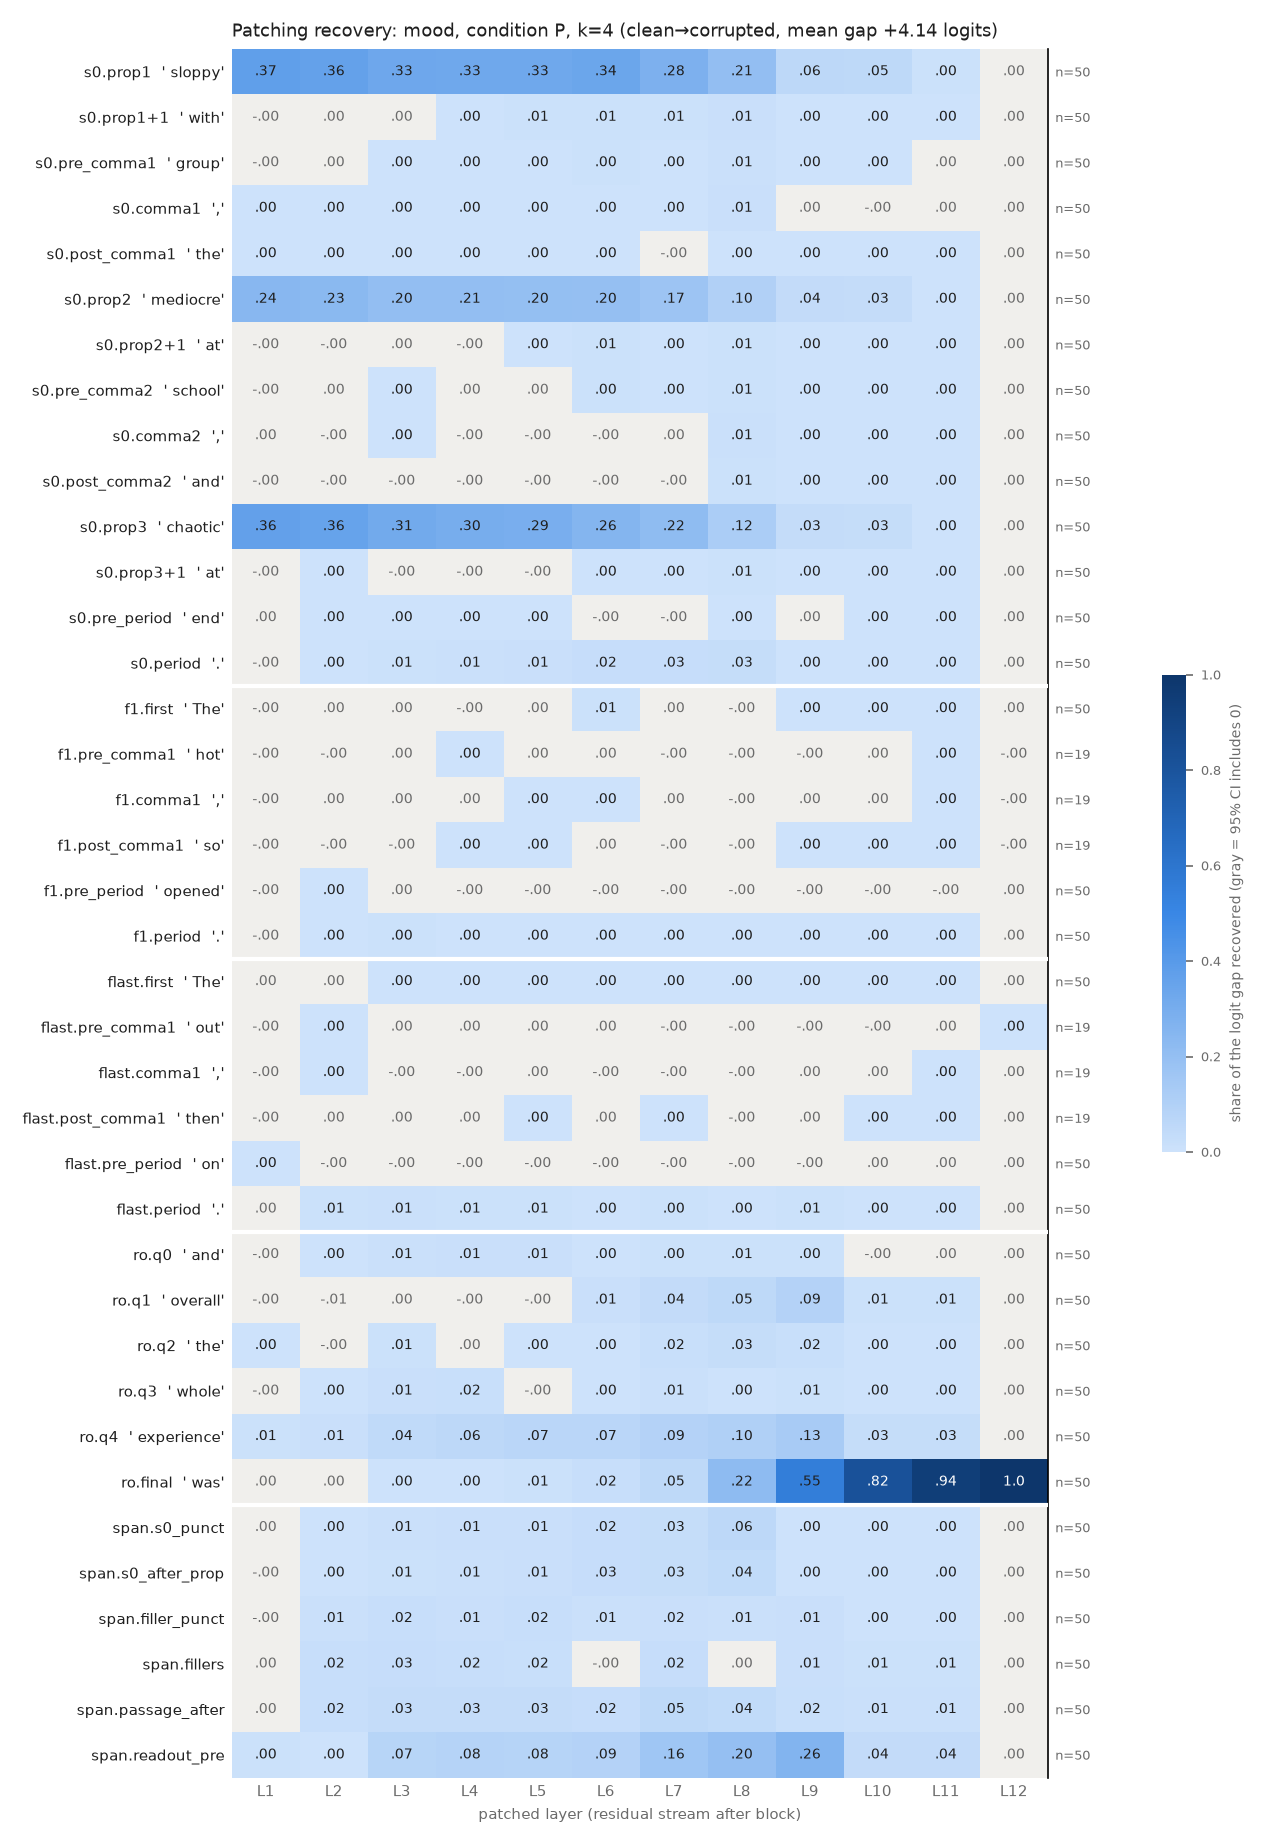

Values plotted in this chart, from the file beside it:
row, example, layer, recovery, ci_lo, ci_hi, n_pairs
s0.prop1, sloppy, 1, 0.3749, 0.3352, 0.4141, 50
s0.prop1, sloppy, 2, 0.3606, 0.3208, 0.3999, 50
s0.prop1, sloppy, 3, 0.3286, 0.2886, 0.3687, 50
s0.prop1, sloppy, 4, 0.3264, 0.2865, 0.3665, 50
s0.prop1, sloppy, 5, 0.328, 0.2882, 0.3682, 50
s0.prop1, sloppy, 6, 0.3381, 0.2996, 0.3768, 50
s0.prop1, sloppy, 7, 0.2795, 0.2476, 0.3127, 50
s0.prop1, sloppy, 8, 0.2061, 0.1736, 0.2403, 50
s0.prop1, sloppy, 9, 0.05793, 0.05038, 0.06628, 50
s0.prop1, sloppy, 10, 0.05149, 0.04439, 0.05921, 50
s0.prop1, sloppy, 11, 0.004044, 0.003057, 0.005086, 50
s0.prop1, sloppy, 12, 1.0089528626022136e-06, -5.403961444595043e-07, 2.596398777384748e-06, 50
s0.prop1+1, with, 1, -0.0003745, -0.0005785, -0.0001736, 50
s0.prop1+1, with, 2, 1.7907761538515086e-05, -0.0003886, 0.0004356, 50
s0.prop1+1, with, 3, 0.0008623, -2.608998115614274e-05, 0.001784, 50
s0.prop1+1, with, 4, 0.001567, 5.4599265274827404e-05, 0.003395, 50
s0.prop1+1, with, 5, 0.005281, 0.002818, 0.008363, 50
s0.prop1+1, with, 6, 0.007409, 0.003776, 0.01143, 50
s0.prop1+1, with, 7, 0.006004, 0.004602, 0.007574, 50
s0.prop1+1, with, 8, 0.0122, 0.01004, 0.01449, 50
s0.prop1+1, with, 9, 0.001269, 0.0008051, 0.001732, 50
s0.prop1+1, with, 10, 0.0008643, 0.0004845, 0.001236, 50
s0.prop1+1, with, 11, 0.0003579, 0.0002551, 0.0004609, 50
s0.prop1+1, with, 12, 1.0089528626022136e-06, -5.528152306417127e-07, 2.514233025112307e-06, 50
s0.pre_comma1, group, 1, -0.0005235, -0.000979, -9.370939692440107e-05, 50
s0.pre_comma1, group, 2, 0.0002166, -0.0006186, 0.001171, 50
s0.pre_comma1, group, 3, 0.001469, 0.0005786, 0.002359, 50
s0.pre_comma1, group, 4, 0.002168, 0.001055, 0.003405, 50
s0.pre_comma1, group, 5, 0.002855, 0.00146, 0.004321, 50
s0.pre_comma1, group, 6, 0.004907, 0.003079, 0.00689, 50
s0.pre_comma1, group, 7, 0.002132, 0.0008909, 0.003403, 50
s0.pre_comma1, group, 8, 0.00788, 0.005222, 0.01064, 50
s0.pre_comma1, group, 9, 0.001445, 0.000891, 0.002026, 50
s0.pre_comma1, group, 10, 0.001079, 0.0005386, 0.001604, 50
s0.pre_comma1, group, 11, 0.00011, -3.18702296008281e-05, 0.0002474, 50
s0.pre_comma1, group, 12, 1.0089528626022136e-06, -5.823910851065123e-07, 2.4988858295948057e-06, 50
s0.comma1, ,, 1, 0.0001607, 6.851480909904705e-05, 0.0002599, 50
s0.comma1, ,, 2, 0.0006367, 0.0001898, 0.001087, 50
s0.comma1, ,, 3, 0.003241, 0.002179, 0.00442, 50
s0.comma1, ,, 4, 0.003607, 0.00222, 0.005083, 50
s0.comma1, ,, 5, 0.001411, 0.0004983, 0.002375, 50
s0.comma1, ,, 6, 0.001202, 0.0002983, 0.002216, 50
s0.comma1, ,, 7, 0.00292, 0.002112, 0.003777, 50
s0.comma1, ,, 8, 0.01473, 0.01285, 0.0167, 50
s0.comma1, ,, 9, 0.0004614, -5.453208756793487e-05, 0.0009581, 50
s0.comma1, ,, 10, -0.0006049, -0.001105, -0.0001385, 50
s0.comma1, ,, 11, 5.136906126947343e-06, -9.716898537658706e-05, 0.0001184, 50
s0.comma1, ,, 12, 1.0089528626022136e-06, -5.623801848468933e-07, 2.5172568288974154e-06, 50
s0.post_comma1, the, 1, 6.1200592816474e-05, 5.914875043466036e-06, 0.000119, 50
s0.post_comma1, the, 2, 0.0005471, 0.000273, 0.0008529, 50
s0.post_comma1, the, 3, 0.0006469, 0.0001746, 0.001126, 50
s0.post_comma1, the, 4, 0.001149, 0.0006671, 0.001651, 50
s0.post_comma1, the, 5, 0.000819, 0.0002343, 0.001442, 50
s0.post_comma1, the, 6, 0.002364, 0.001501, 0.003221, 50
s0.post_comma1, the, 7, -4.247737622462287e-06, -0.000262, 0.0002554, 50
s0.post_comma1, the, 8, 0.001553, 0.001306, 0.001841, 50
s0.post_comma1, the, 9, 0.001095, 0.0009759, 0.001225, 50
s0.post_comma1, the, 10, 0.0007236, 0.0006351, 0.0008202, 50
s0.post_comma1, the, 11, 0.0004765, 0.0004012, 0.0005474, 50
s0.post_comma1, the, 12, 1.0089528626022136e-06, -5.789730295194653e-07, 2.4799735036840944e-06, 50
... 396 more rows
